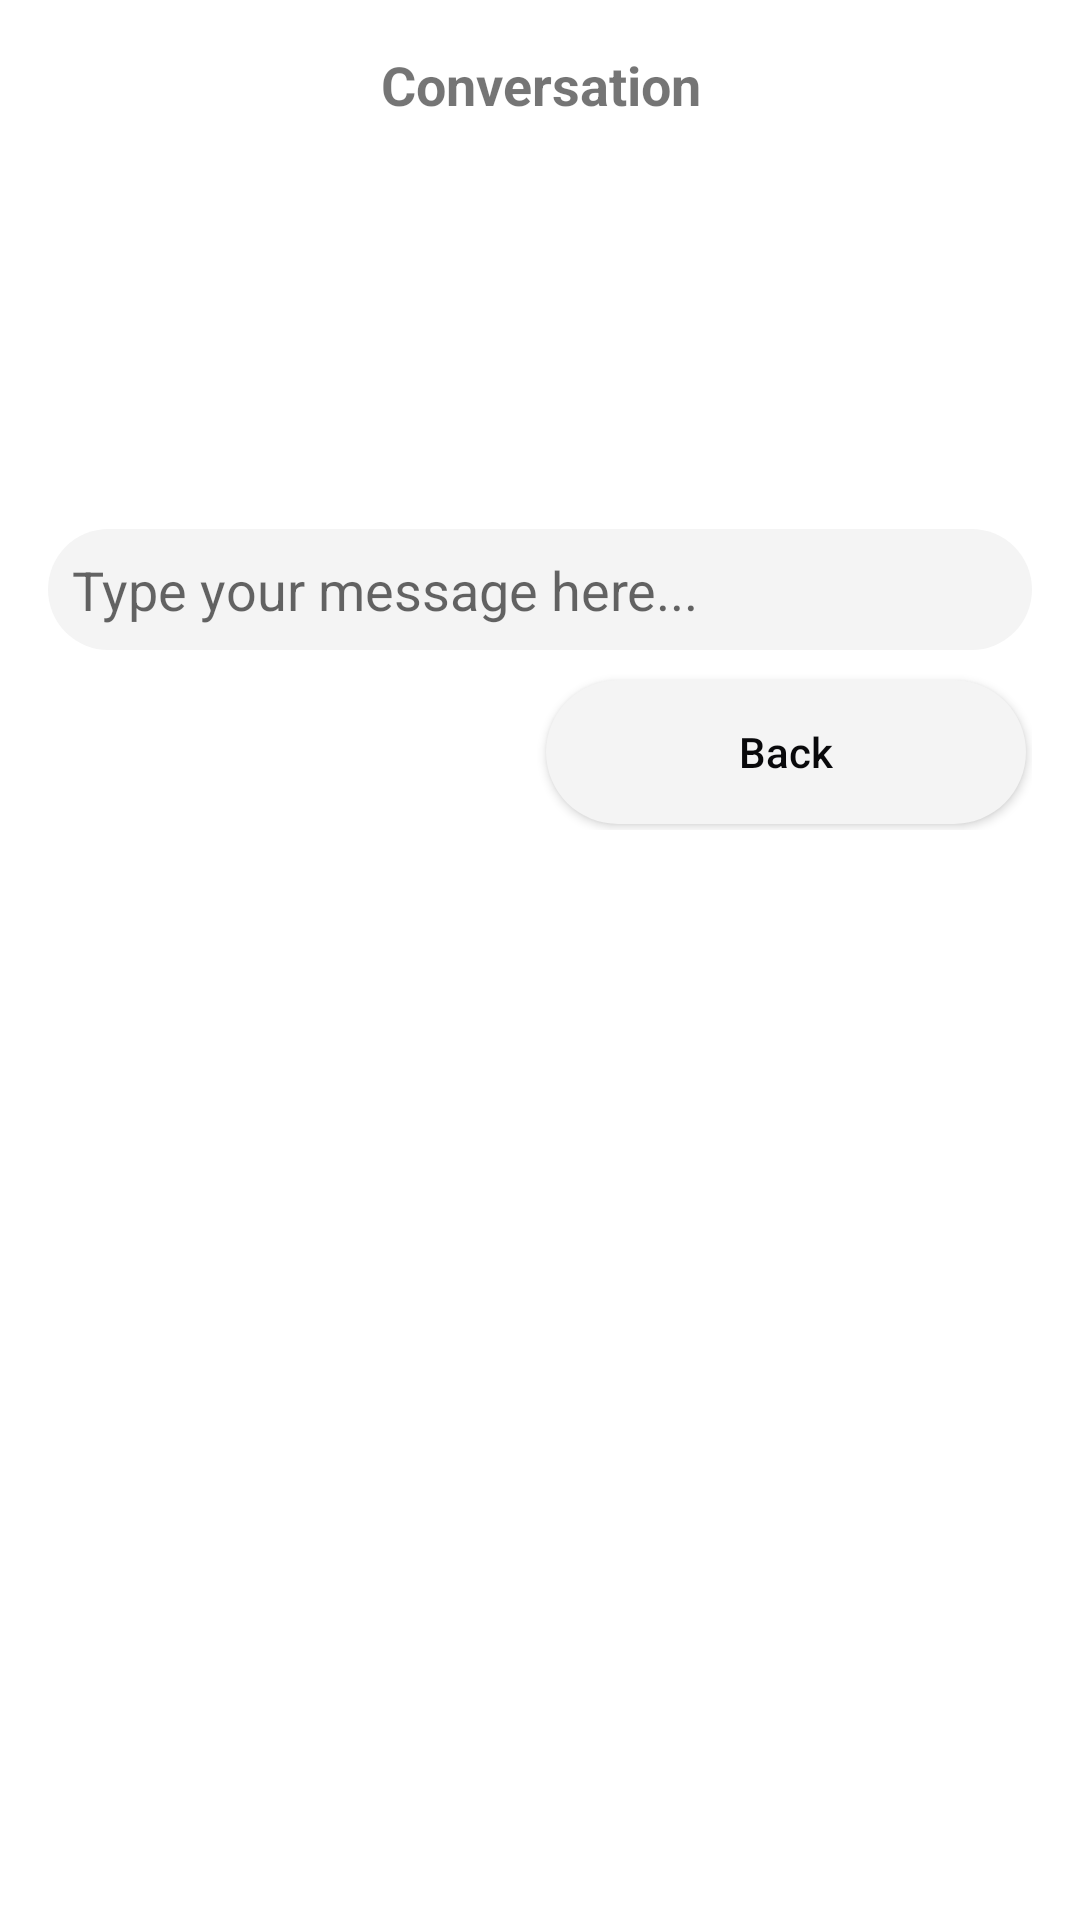

This screen was rendered from an Android layout file. Write that file and the resources it references.
<!-- AndroidManifest.xml: application theme Theme.Keyboard -->
<!-- res/layout/keyboard_conversation.xml -->
<?xml version="1.0" encoding="utf-8"?>
<LinearLayout xmlns:android="http://schemas.android.com/apk/res/android"
    android:layout_width="match_parent"
    android:layout_height="wrap_content"
    android:orientation="vertical"
    android:padding="16dp"
    android:background="@color/white">

    <TextView
        android:layout_width="match_parent"
        android:layout_height="wrap_content"
        android:text="Conversation"
        android:textSize="18sp"
        android:textStyle="bold"
        android:gravity="center"/>

    <androidx.recyclerview.widget.RecyclerView
        android:id="@+id/conversationRecyclerView"
        android:layout_width="match_parent"
        android:layout_height="120dp"
        android:layout_marginTop="8dp"/>

    <EditText
        android:id="@+id/etMessage"
        android:layout_width="match_parent"
        android:layout_height="wrap_content"
        android:layout_marginTop="8dp"
        android:hint="Type your message here..."
        android:background="@drawable/btn_white_ripple"
        android:padding="8dp"/>

    <LinearLayout
        android:layout_width="match_parent"
        android:layout_height="wrap_content"
        android:orientation="horizontal"
        android:layout_marginTop="8dp">

        <Button
            android:id="@+id/btnSendMessage"
            android:layout_width="0dp"
            android:layout_height="wrap_content"
            android:layout_weight="1"
            android:layout_marginEnd="4dp"
            android:text="Send"
            style="@style/btnDarkTheme"/>

        <Button
            android:id="@+id/btnBackToKeyboard"
            android:layout_width="0dp"
            android:layout_height="wrap_content"
            android:layout_weight="1"
            android:layout_marginStart="4dp"
            android:text="Back"
            style="@style/btnLightTheme"/>
    </LinearLayout>
</LinearLayout>
<!-- resources referenced by this layout -->
<resources>
  <color name="white">#FFFFFFFF</color>
  <!-- drawable btn_white_ripple (drawable) -->
  <?xml version="1.0" encoding="utf-8"?>
  <ripple android:color="@color/relateos_grey_dark" xmlns:android="http://schemas.android.com/apk/res/android">
      <item>
          <shape>
              <solid android:color="@color/relateos_grey_light_bg"/>
              <corners android:radius="60dp"/>
          </shape>
      </item>
  </ripple>
  <style name="btnDarkTheme" parent="Widget.AppCompat.Button">
          <item name="android:layout_margin">2dp</item>
          <item name="android:background">@drawable/btn_ripple</item>
          <item name="android:layout_width">0dp</item>
          <item name="android:layout_height">wrap_content</item>
          <item name="android:textAllCaps">false</item>
          <item name="android:textColor">@color/relateos_white</item>
      </style>
  <style name="btnLightTheme" parent="Widget.AppCompat.Button">
          <item name="android:layout_margin">2dp</item>
          <item name="android:background">@drawable/btn_white_ripple</item>
          <item name="android:layout_width">0dp</item>
          <item name="android:textAllCaps">false</item>
          <item name="android:layout_height">wrap_content</item>
          <item name="android:textColor">@color/relateos_black</item>
          
      </style>
  <style name="Theme.Keyboard" parent="Theme.MaterialComponents.DayNight.NoActionBar">
          
          <item name="colorPrimary">@color/relateos_blue</item>
          <item name="colorPrimaryVariant">@color/relateos_lightblue</item>
          <item name="colorOnPrimary">@color/relateos_white</item>
          
          <item name="colorSecondary">@color/teal_200</item>
          <item name="colorSecondaryVariant">@color/teal_700</item>
          <item name="colorOnSecondary">@color/relateos_black</item>
          
          <item name="android:statusBarColor">#e3ebf9</item>
          <item name="android:windowLightStatusBar">true</item>
          
      </style>
  <color name="relateos_grey_dark">#6e6e6e</color>
  <color name="relateos_grey_light_bg">#f4f4f4</color>
  <color name="relateos_white">#ffffff</color>
  <color name="relateos_black">#09090b</color>
  <color name="relateos_blue">#6b26d9</color>
  <color name="relateos_lightblue">#af8ce6</color>
  <color name="teal_200">#FF03DAC5</color>
  <color name="teal_700">#FF018786</color>
</resources>
